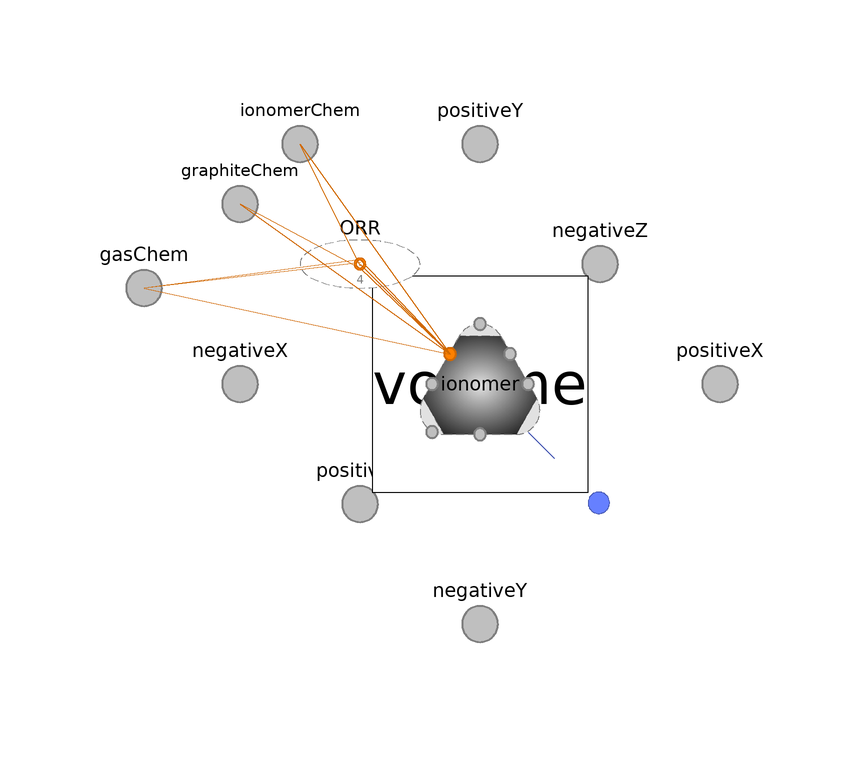

The component connection diagram of the Modelica model below, drawn from its own Placement and Line annotations.

model Subregion "Subregion with all phases included"

    parameter Boolean inclReact=true "Include reaction(s), as appropriate"
      annotation (
      Evaluate=true,
      HideResult=true,
      Dialog(tab="Assumptions"),
      choices(__Dymola_checkBox=true));
    // Note:  This is listed above the extends clause so that it is
    // listed first in the parameter dialog.
    extends BaseClasses.PartialSubregion;

    replaceable FCSys.Subregions.Phases.Gas gas(
      inclH2O=true,
      inclReact=false,
      final inclLin={inclXMom,inclYMom,inclZMom}) "Gas" annotation (Dialog(
          group="Phases"), Placement(transformation(extent={{-10,-10},{10,10}})));
    // **Currently, both reactions must be included at this level.

    replaceable FCSys.Subregions.Phases.Graphite graphite(final inclLin={
          inclXMom,inclYMom,inclZMom}) "Graphite" annotation (Dialog(group=
            "Phases"), Placement(transformation(extent={{-10,-10},{10,10}})));

    replaceable FCSys.Subregions.Phases.Ionomer ionomer(final inclLin={inclXMom,
          inclYMom,inclZMom}) "Ionomer" annotation (Dialog(group="Phases"),
        Placement(transformation(extent={{-10,-10},{10,10}})));

    /*
  replaceable FCSys.Subregions.Phases.Liquid liquid(final inclLin={inclXMom,
        inclYMom,inclZMom})  "Liquid" annotation (

    Dialog(group="Phases"),
    Placement(transformation(extent={{-10,-10},{10,10}})));
  */

    FCSys.Subregions.Reaction HOR(final n_lin=n_lin,n_spec=3) if inclReact and
      (graphite.'incle-' and ionomer.'inclH+' and gas.inclH2 and not (gas.inclO2
       and gas.inclH2O)) "Hydrogen oxidation reaction"
      annotation (Placement(transformation(extent={{-30,10},{-10,30}})));
    FCSys.Subregions.Reaction ORR(final n_lin=n_lin,n_spec=4) if inclReact and
      (graphite.'incle-' and ionomer.'inclH+' and gas.inclO2 and gas.inclH2O
       and not gas.inclH2) "Oxygen reduction reaction"
      annotation (Placement(transformation(extent={{-30,10},{-10,30}})));

    /* **Note: Multiple reactions cannot be included at once due to the following error:
Error: Failed to expand the variable HOR.chemical[1].mphi
Error: Failed to expand the variable HOR.chemical[2].mphi
Error: Failed to expand the variable ORR.chemical[1].mphi
Error: Failed to expand the variable ORR.chemical[2].mphi
  */

    Connectors.FaceBus graphiteChem
      annotation (Placement(transformation(extent={{-50,20},{-30,40}})));
    Connectors.FaceBus ionomerChem
      annotation (Placement(transformation(extent={{-40,30},{-20,50}})));
    Connectors.FaceBus gasChem
      annotation (Placement(transformation(extent={{-66,6},{-46,26}})));
  equation
    // Chemical interactions
    connect(HOR.chemical[1], graphite.chemical.'e-') annotation (Line(
        points={{-20,19.3333},{-5,5}},
        color={208,104,0},
        smooth=Smooth.None));
    connect(HOR.chemical[2], ionomer.chemical.'H+') annotation (Line(
        points={{-20,20},{-5,5}},
        color={208,104,0},
        smooth=Smooth.None));
    connect(HOR.chemical[3], gas.chemical.H2) annotation (Line(
        points={{-20,20.6667},{-5,5}},
        color={208,104,0},
        smooth=Smooth.None));
    /*
  connect(ORR.chemical[1], graphite.chemical.'e-') annotation (Line(
      points={{-20,19.25},{-5,5}},
      color={208,104,0},
      smooth=Smooth.None));
  connect(ORR.chemical[2], ionomer.chemical.'H+') annotation (Line(
      points={{-20,19.75},{-5,5}},
      color={208,104,0},
      smooth=Smooth.None));
  connect(ORR.chemical[3], gas.chemical.O2) annotation (Line(
      points={{-20,20.25},{-5,5}},
      color={208,104,0},
      smooth=Smooth.None));
  connect(ORR.chemical[4], gas.chemical.H2O) annotation (Line(
      points={{-20,20.75},{-5,5}},
      color={208,104,0},
      smooth=Smooth.None));
*/
    connect(graphiteChem, graphite.chemical) annotation (Line(
        points={{-40,30},{-5,5}},
        color={208,104,0},
        smooth=Smooth.None));
    connect(ionomerChem, ionomer.chemical) annotation (Line(
        points={{-30,40},{-5,5}},
        color={208,104,0},
        smooth=Smooth.None));
    connect(gasChem, gas.chemical) annotation (Line(
        points={{-56,16},{-5,5}},
        color={208,104,0},
        smooth=Smooth.None));
    connect(gasChem, gas.chemical) annotation (Line(
        points={{-56,16},{-5,5}},
        color={208,104,0},
        smooth=Smooth.None));

    connect(ORR.chemical[1], graphiteChem.'e-') annotation (Line(
        points={{-20,19.25},{-40,30}},
        color={208,104,0},
        smooth=Smooth.None));
    connect(ORR.chemical[2], ionomerChem.'H+') annotation (Line(
        points={{-20,19.75},{-30,40}},
        color={208,104,0},
        smooth=Smooth.None));
    connect(ORR.chemical[3], gasChem.O2) annotation (Line(
        points={{-20,20.25},{-56,16}},
        color={208,104,0},
        smooth=Smooth.None));
    connect(ORR.chemical[4], gasChem.H2O) annotation (Line(
        points={{-20,20.75},{-56,16}},
        color={208,104,0},
        smooth=Smooth.None));

    // Gas
    connect(gas.inert, volume.inert) annotation (Line(
        points={{8,-8},{12.375,-12.375}},
        color={72,90,180},
        smooth=Smooth.None));
    connect(gas.negativeX, negativeX.gas) annotation (Line(
        points={{-8,6.10623e-16},{-8,1.16573e-15},{-25,1.16573e-15},{-25,
            5.55112e-16},{-40,5.55112e-16}},
        color={127,127,127},
        pattern=LinePattern.None,
        thickness=0.5,
        smooth=Smooth.None));
    connect(gas.positiveX, positiveX.gas) annotation (Line(
        points={{8,6.10623e-16},{8,5.55112e-16},{40,5.55112e-16}},
        color={127,127,127},
        pattern=LinePattern.None,
        thickness=0.5,
        smooth=Smooth.None));
    connect(gas.negativeY, negativeY.gas) annotation (Line(
        points={{6.10623e-16,-8.4},{6.10623e-16,-40},{5.55112e-16,-40}},
        color={127,127,127},
        pattern=LinePattern.None,
        thickness=0.5,
        smooth=Smooth.None));
    connect(gas.positiveY, positiveY.gas) annotation (Line(
        points={{6.10623e-16,10},{-4.87687e-22,10},{-4.87687e-22,40},{
            5.55112e-16,40}},
        color={127,127,127},
        pattern=LinePattern.None,
        thickness=0.5,
        smooth=Smooth.None));
    connect(gas.negativeZ, negativeZ.gas) annotation (Line(
        points={{5,5},{20,20}},
        color={127,127,127},
        pattern=LinePattern.None,
        thickness=0.5,
        smooth=Smooth.None));
    connect(gas.positiveZ, positiveZ.gas) annotation (Line(
        points={{-8,-8},{-20,-20}},
        color={127,127,127},
        pattern=LinePattern.None,
        thickness=0.5,
        smooth=Smooth.None));

    // Graphite
    connect(graphite.inert, volume.inert) annotation (Line(
        points={{8,-8},{12.375,-12.375}},
        color={72,90,180},
        smooth=Smooth.None));
    connect(graphite.negativeX, negativeX.graphite) annotation (Line(
        points={{-8,6.10623e-16},{-8,1.16573e-15},{-25,1.16573e-15},{-25,
            5.55112e-16},{-40,5.55112e-16}},
        color={127,127,127},
        pattern=LinePattern.None,
        thickness=0.5,
        smooth=Smooth.None));
    connect(graphite.positiveX, positiveX.graphite) annotation (Line(
        points={{8,6.10623e-16},{8,5.55112e-16},{40,5.55112e-16}},
        color={127,127,127},
        pattern=LinePattern.None,
        thickness=0.5,
        smooth=Smooth.None));
    connect(graphite.negativeY, negativeY.graphite) annotation (Line(
        points={{6.10623e-16,-8.4},{6.10623e-16,-40},{5.55112e-16,-40}},
        color={127,127,127},
        pattern=LinePattern.None,
        thickness=0.5,
        smooth=Smooth.None));
    connect(graphite.positiveY, positiveY.graphite) annotation (Line(
        points={{6.10623e-16,10},{-4.87687e-22,10},{-4.87687e-22,40},{
            5.55112e-16,40}},
        color={127,127,127},
        pattern=LinePattern.None,
        thickness=0.5,
        smooth=Smooth.None));
    connect(graphite.negativeZ, negativeZ.graphite) annotation (Line(
        points={{5,5},{20,20}},
        color={127,127,127},
        pattern=LinePattern.None,
        thickness=0.5,
        smooth=Smooth.None));
    connect(graphite.positiveZ, positiveZ.graphite) annotation (Line(
        points={{-8,-8},{-20,-20}},
        color={127,127,127},
        pattern=LinePattern.None,
        thickness=0.5,
        smooth=Smooth.None));

    // Ionomer
    connect(ionomer.inert, volume.inert) annotation (Line(
        points={{8,-8},{12.375,-12.375}},
        color={72,90,180},
        smooth=Smooth.None));
    connect(ionomer.negativeX, negativeX.ionomer) annotation (Line(
        points={{-8,6.10623e-16},{-8,1.16573e-15},{-25,1.16573e-15},{-25,
            5.55112e-16},{-40,5.55112e-16}},
        color={127,127,127},
        pattern=LinePattern.None,
        thickness=0.5,
        smooth=Smooth.None));
    connect(ionomer.positiveX, positiveX.ionomer) annotation (Line(
        points={{8,6.10623e-16},{8,5.55112e-16},{40,5.55112e-16}},
        color={127,127,127},
        pattern=LinePattern.None,
        thickness=0.5,
        smooth=Smooth.None));
    connect(ionomer.negativeY, negativeY.ionomer) annotation (Line(
        points={{6.10623e-16,-8.4},{6.10623e-16,-40},{5.55112e-16,-40}},
        color={127,127,127},
        pattern=LinePattern.None,
        thickness=0.5,
        smooth=Smooth.None));
    connect(ionomer.positiveY, positiveY.ionomer) annotation (Line(
        points={{6.10623e-16,10},{-4.87687e-22,10},{-4.87687e-22,40},{
            5.55112e-16,40}},
        color={127,127,127},
        pattern=LinePattern.None,
        thickness=0.5,
        smooth=Smooth.None));
    connect(ionomer.negativeZ, negativeZ.ionomer) annotation (Line(
        points={{5,5},{20,20}},
        color={127,127,127},
        pattern=LinePattern.None,
        thickness=0.5,
        smooth=Smooth.None));
    connect(ionomer.positiveZ, positiveZ.ionomer) annotation (Line(
        points={{-8,-8},{-20,-20}},
        color={127,127,127},
        pattern=LinePattern.None,
        thickness=0.5,
        smooth=Smooth.None));

    /*
  // Liquid
  connect(liquid.inert, volume.interaction) annotation (Line(
      points={{6.10623e-16,6.10623e-16},{5.55112e-16,5.55112e-16}},
      color={0,180,0},
      smooth=Smooth.None,
      thickness=0.5));
  connect(liquid.negativeX, negativeX.liquid) annotation (Line(
      points={{-10,6.10623e-16},{-10,1.16573e-15},{-25,1.16573e-15},{-25,5.55112e-16},
          {-40,5.55112e-16}},
      color={127,127,127},
      pattern=LinePattern.None,
      thickness=0.5,
      smooth=Smooth.None));
  connect(liquid.positiveX, positiveX.liquid) annotation (Line(
      points={{10,6.10623e-16},{10,5.55112e-16},{40,5.55112e-16}},
      color={127,127,127},
      pattern=LinePattern.None,
      thickness=0.5,
      smooth=Smooth.None));
  connect(liquid.negativeY, negativeY.liquid) annotation (Line(
      points={{6.10623e-16,-10},{6.10623e-16,-40},{5.55112e-16,-40}},
      color={127,127,127},
      pattern=LinePattern.None,
      thickness=0.5,
      smooth=Smooth.None));
  connect(liquid.positiveY, positiveY.liquid) annotation (Line(
      points={{6.10623e-16,10},{-4.87687e-22,10},{-4.87687e-22,40},{5.55112e-16,
          40}},
      color={127,127,127},
      pattern=LinePattern.None,
      thickness=0.5,
      smooth=Smooth.None));
  connect(liquid.negativeZ, negativeZ.liquid) annotation (Line(
      points={{5,5},{20,20}},
      color={127,127,127},
      pattern=LinePattern.None,
      thickness=0.5,
      smooth=Smooth.None));
  connect(liquid.positiveZ, positiveZ.liquid) annotation (Line(
      points={{-5,-5},{-20,-20}},
      color={127,127,127},
      pattern=LinePattern.None,
      thickness=0.5,
      smooth=Smooth.None));
  */

    annotation (
      defaultComponentPrefixes="replaceable",
      Documentation(info="<html><p>Notes:<ul>
    <li>The <code>inclReact</code> parameter may be set to
    <code>false</code>
    to eliminate unnecessary equations.</li>
  <li>H<sub>2</sub>O is included by default, since at least one species
  must be included.</li></ul>
</p><p>For more information, see the
   <a href=\"modelica://FCSys.Subregions.BaseClasses.PartialSubregion\">PartialSubregion</a> model.</p></html>"),

      Icon(graphics),
      Diagram(graphics));
  end Subregion;